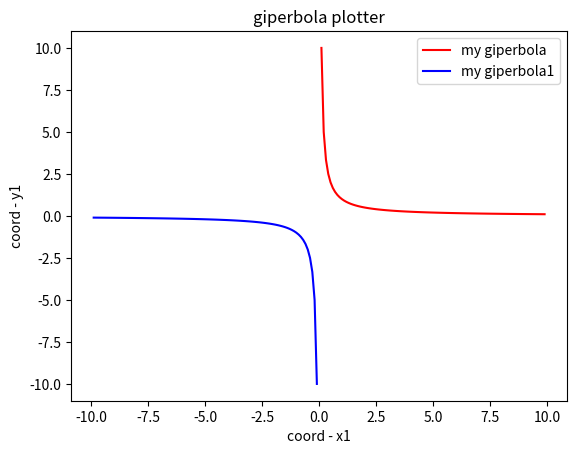

Write the Python code that produced this figure.
import matplotlib.pyplot as plt
import numpy as np

def giperbola_plotter(k=1, title='giperbola plotter'):

 x = np.arange(0.1, 10,0.1)
 y = k/x

 x1= np.arange(-0.1, -10, -0.1)
 y1= k/x1

 plt.plot(x, y, color='red', label='my giperbola')
 plt.plot(x1, y1, color='blue', label='my giperbola1')
 plt.xlabel('coord - x')
 plt.ylabel('coord - y')
 plt.xlabel('coord - x1')
 plt.ylabel('coord - y1')
 plt.title(title)
 plt.legend()
 plt.savefig('pig_png')
giperbola_plotter()